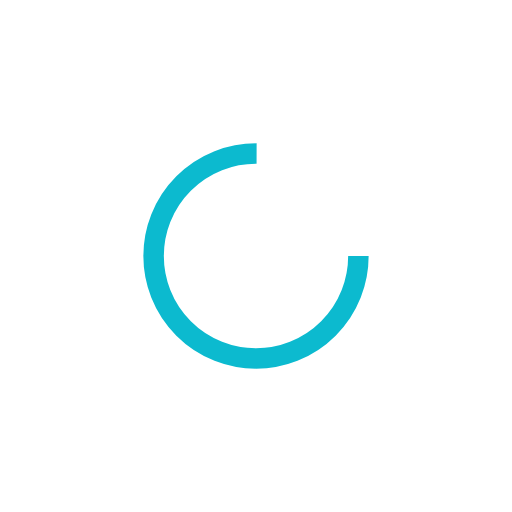
t = 0.00 s
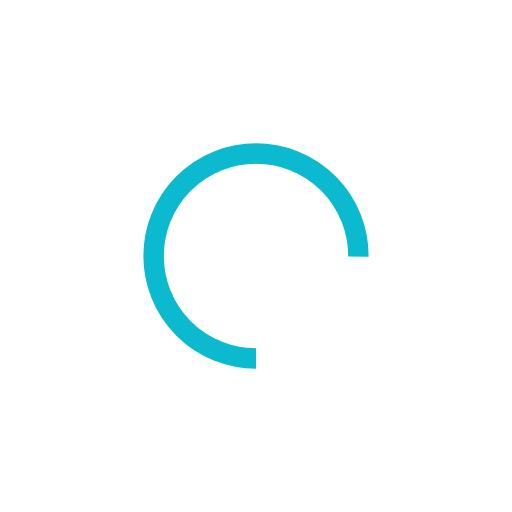
t = 0.25 s
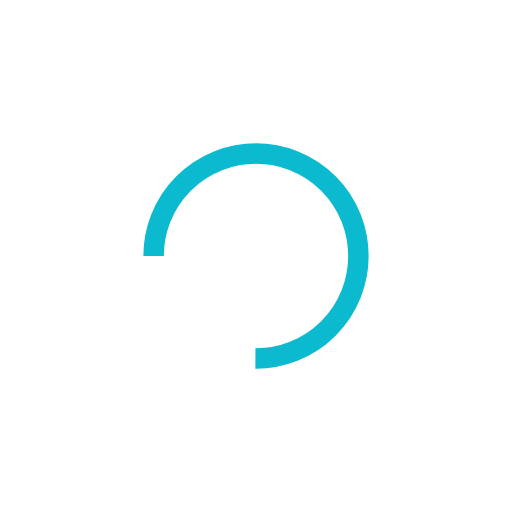
t = 0.50 s
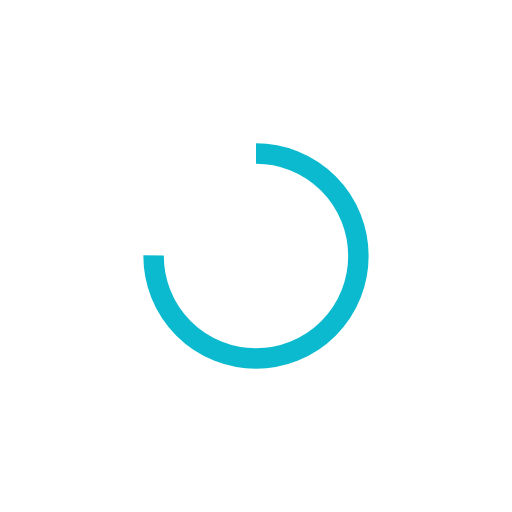
t = 0.75 s

The animated SVG that drew these frames (rendered in a browser with its animation timeline set to each time). Animation: 1 SMIL element (animateTransform=1); one cycle of 1.00 s, repeats indefinitely.

<svg width="200px"  height="200px"  xmlns="http://www.w3.org/2000/svg" viewBox="0 0 100 100" preserveAspectRatio="xMidYMid" class="lds-rolling" style="background: none;">
    <circle cx="50" cy="50" fill="none" ng-attr-stroke="{{config.color}}" ng-attr-stroke-width="{{config.width}}" ng-attr-r="{{config.radius}}" ng-attr-stroke-dasharray="{{config.dasharray}}" stroke="#0cbacf" stroke-width="4" r="20" stroke-dasharray="94.24777960769379 33.41592653589793" transform="rotate(180 50 50)">
      <animateTransform attributeName="transform" type="rotate" calcMode="linear" values="0 50 50;360 50 50" keyTimes="0;1" dur="1s" begin="0s" repeatCount="indefinite"></animateTransform>
    </circle>
  </svg>